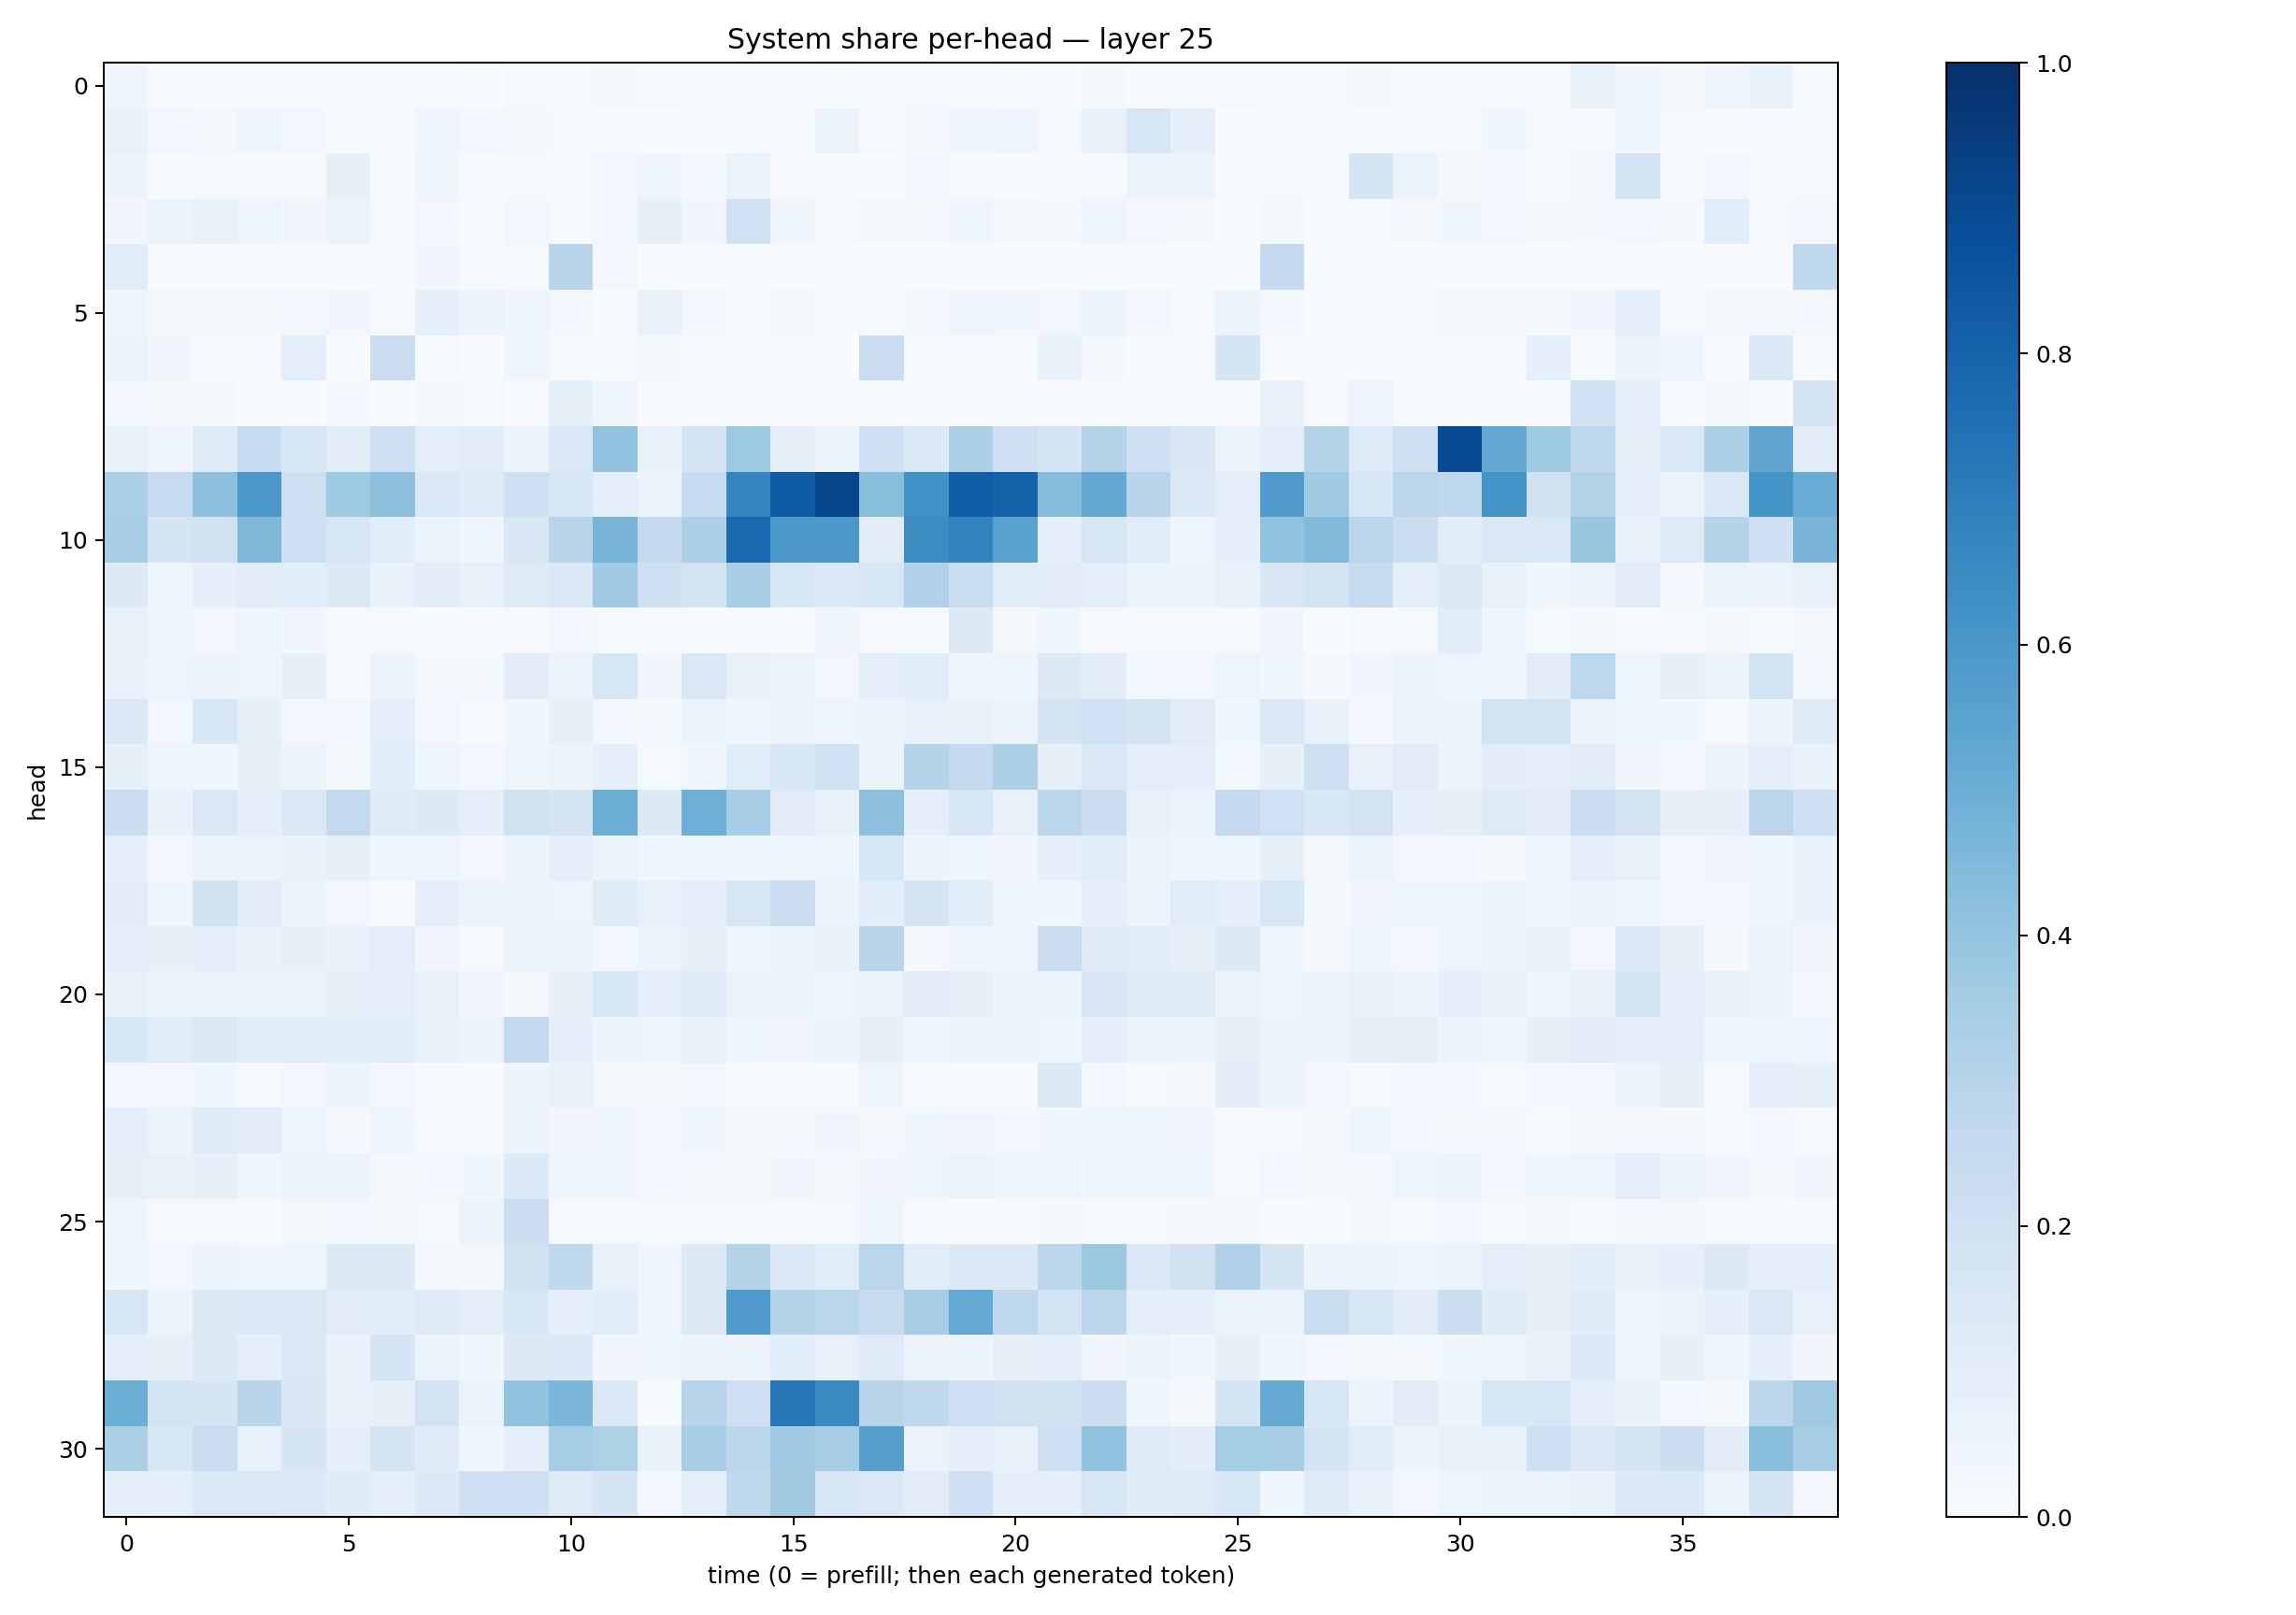

The data file committed next to this chart (first rows):
0.044977326, 0.0068439296, 0.0056918524, 0.0047136415, 0.006753308, 0.010494946, 0.007927133, 0.0057218503, 0.0034133682, 0.00833128, 0.009048881, 0.021460949, 0.008177086, 0.009945371, 0.0080359625, 0.004024319, 0.0015410796, 0.009933522, 0.013969987, 0.006409441, 0.0017033151, 0.0053541255, 0.016380709, 0.006542374
0.07454, 0.0245, 0.0182, 0.04671, 0.02967, 0.00691, 0.006911, 0.04477, 0.02917, 0.0169, 0.009282, 0.006951, 0.002148, 0.003946, 0.005606, 0.0135, 0.05175, 0.01001, 0.01877, 0.04448, 0.03925, 0.01304, 0.07074, 0.161
0.05331, 0.007205, 0.01497, 0.006057, 0.009991, 0.08257, 0.002275, 0.04514, 0.004967, 0.01115, 0.009263, 0.0312, 0.03909, 0.01692, 0.06573, 0.008015, 0.001396, 0.00284, 0.02896, 0.01341, 0.003306, 0.004182, 0.01268, 0.06161
0.03449, 0.06078, 0.07628, 0.04775, 0.03501, 0.05227, 0.01272, 0.02784, 0.005045, 0.0259, 0.01203, 0.02741, 0.07872, 0.03247, 0.2012, 0.03877, 0.0103, 0.01678, 0.02099, 0.04252, 0.01998, 0.01606, 0.04999, 0.02983
0.1155, 0.003715, 0.001185, 0.001506, 0.001763, 0.0006502, 0.001021, 0.0313, 0.007402, 0.009179, 0.2923, 0.02965, 0.001129, 0.0004131, 0.001204, 0.001713, 0.0007745, 0.0006827, 0.001761, 0.001908, 0.0008068, 0.0006997, 0.0006441, 0.0006934
0.04238, 0.01766, 0.01959, 0.01781, 0.02515, 0.03441, 0.00645, 0.09311, 0.05141, 0.04384, 0.02754, 0.005895, 0.06797, 0.02646, 0.01377, 0.0176, 0.006099, 0.009823, 0.02221, 0.03987, 0.03681, 0.02672, 0.05374, 0.02517
0.06473, 0.03131, 0.01045, 0.004275, 0.09397, 0.002253, 0.2275, 0.007834, 0.001443, 0.03965, 0.00865, 0.004313, 0.01754, 0.01297, 0.007264, 0.005109, 0.002422, 0.2298, 0.005322, 0.002974, 0.005172, 0.07009, 0.01598, 0.007718
0.02634, 0.01737, 0.01591, 0.003175, 0.00354, 0.02613, 0.002666, 0.01988, 0.01164, 0.001597, 0.08539, 0.04618, 0.004604, 0.003523, 0.003273, 0.0008699, 0.001124, 0.002645, 0.0124, 0.005235, 0.003131, 0.004549, 0.01059, 0.00647
0.07551, 0.04341, 0.1219, 0.2484, 0.1591, 0.1017, 0.2072, 0.09849, 0.1106, 0.05878, 0.1358, 0.4053, 0.07625, 0.1747, 0.3748, 0.07891, 0.05326, 0.2034, 0.1351, 0.3263, 0.2064, 0.1682, 0.3069, 0.2102
0.3328, 0.248, 0.4156, 0.5944, 0.2146, 0.3738, 0.4144, 0.1381, 0.1177, 0.2086, 0.1624, 0.09935, 0.06, 0.2468, 0.6757, 0.8295, 0.9119, 0.4244, 0.6244, 0.8215, 0.8062, 0.436, 0.5241, 0.2966
0.3511, 0.1688, 0.1937, 0.4548, 0.2064, 0.1625, 0.1068, 0.06246, 0.04623, 0.1506, 0.2917, 0.4694, 0.251, 0.3316, 0.776, 0.5988, 0.5949, 0.1118, 0.6407, 0.6776, 0.5547, 0.0881, 0.1613, 0.1162
0.1268, 0.04783, 0.09009, 0.1107, 0.106, 0.1309, 0.06901, 0.1053, 0.0729, 0.123, 0.1384, 0.3672, 0.2075, 0.1752, 0.342, 0.1542, 0.1337, 0.1618, 0.3168, 0.2338, 0.1156, 0.105, 0.1001, 0.06405
0.0717, 0.044, 0.02752, 0.04917, 0.03332, 0.008301, 0.01353, 0.005384, 0.006754, 0.009051, 0.02482, 0.01207, 0.006095, 0.007639, 0.007104, 0.006951, 0.04252, 0.01005, 0.01257, 0.1264, 0.01883, 0.04214, 0.01151, 0.0105
0.06928, 0.04851, 0.05765, 0.04865, 0.08593, 0.01115, 0.05203, 0.02043, 0.01885, 0.1048, 0.06616, 0.1602, 0.03384, 0.1461, 0.07098, 0.06378, 0.02707, 0.09454, 0.1139, 0.04144, 0.04665, 0.1315, 0.1019, 0.02417
0.1352, 0.02579, 0.1526, 0.08191, 0.02421, 0.02374, 0.09823, 0.02605, 0.01043, 0.03619, 0.08346, 0.02572, 0.01601, 0.06359, 0.04074, 0.06177, 0.04697, 0.05444, 0.07662, 0.07531, 0.05829, 0.1726, 0.1995, 0.1724
0.08493, 0.04825, 0.03638, 0.08068, 0.05433, 0.02085, 0.1062, 0.04076, 0.03017, 0.04305, 0.06146, 0.09317, 0.01377, 0.03893, 0.1151, 0.1547, 0.2009, 0.06314, 0.3021, 0.2523, 0.3253, 0.08325, 0.1467, 0.09812
0.22, 0.06898, 0.1438, 0.09026, 0.1398, 0.2617, 0.1193, 0.1269, 0.09509, 0.197, 0.1697, 0.4967, 0.1295, 0.496, 0.3471, 0.1102, 0.07651, 0.4158, 0.0901, 0.1586, 0.0763, 0.2848, 0.2209, 0.07445
0.09253, 0.02853, 0.05947, 0.06395, 0.0683, 0.0808, 0.03976, 0.04684, 0.02716, 0.05531, 0.09875, 0.05575, 0.0359, 0.04418, 0.04521, 0.03793, 0.04702, 0.1594, 0.05558, 0.04476, 0.03185, 0.08865, 0.1159, 0.06323
0.103, 0.03597, 0.1913, 0.1025, 0.05874, 0.02442, 0.006963, 0.09132, 0.05677, 0.06155, 0.04834, 0.1197, 0.07673, 0.0963, 0.1565, 0.2299, 0.05152, 0.1078, 0.1701, 0.107, 0.04114, 0.04098, 0.09155, 0.05643
0.09973, 0.07892, 0.08658, 0.06938, 0.07894, 0.06825, 0.09845, 0.03298, 0.01447, 0.05761, 0.05348, 0.0295, 0.05969, 0.0804, 0.03542, 0.06455, 0.06993, 0.2895, 0.02306, 0.04007, 0.04652, 0.2285, 0.1175, 0.1156
0.07741, 0.06197, 0.06367, 0.05658, 0.0571, 0.08248, 0.0874, 0.07219, 0.03417, 0.02252, 0.07904, 0.1556, 0.09496, 0.1199, 0.06633, 0.0664, 0.04738, 0.066, 0.1103, 0.08176, 0.06195, 0.0515, 0.1523, 0.1174
0.1596, 0.1165, 0.1282, 0.1064, 0.1134, 0.1073, 0.109, 0.07374, 0.05486, 0.2604, 0.08677, 0.06231, 0.04916, 0.07672, 0.03676, 0.0335, 0.06207, 0.07942, 0.03615, 0.05608, 0.05194, 0.05071, 0.08611, 0.06116
0.02941, 0.02616, 0.03719, 0.01052, 0.02369, 0.06005, 0.02674, 0.01289, 0.006463, 0.05959, 0.07103, 0.01806, 0.0158, 0.03101, 0.00522, 0.007391, 0.005603, 0.04935, 0.006441, 0.006695, 0.007288, 0.1321, 0.02382, 0.01554
0.09888, 0.05718, 0.1179, 0.1042, 0.0476, 0.01681, 0.04121, 0.01407, 0.01151, 0.05571, 0.03196, 0.03683, 0.02869, 0.03586, 0.02052, 0.02263, 0.03148, 0.02295, 0.03902, 0.03432, 0.02473, 0.0374, 0.03668, 0.03921
0.08238, 0.07226, 0.08002, 0.04304, 0.05457, 0.05584, 0.02199, 0.02974, 0.03593, 0.1328, 0.04483, 0.04275, 0.02877, 0.01712, 0.01971, 0.03277, 0.01962, 0.03509, 0.0492, 0.06063, 0.04659, 0.04921, 0.03744, 0.04228
0.04295, 0.01521, 0.007973, 0.006919, 0.02228, 0.02596, 0.02089, 0.0128, 0.06039, 0.2208, 0.0137, 0.01144, 0.01095, 0.01079, 0.0108, 0.007763, 0.01291, 0.04212, 0.005428, 0.005477, 0.005589, 0.021, 0.01023, 0.01176
0.03865, 0.02503, 0.05543, 0.0396, 0.04271, 0.1251, 0.1326, 0.01939, 0.01724, 0.1898, 0.2643, 0.07451, 0.04632, 0.1296, 0.3003, 0.1345, 0.1164, 0.2857, 0.1135, 0.1402, 0.1399, 0.2824, 0.3758, 0.1386
0.1568, 0.06373, 0.1278, 0.1406, 0.1431, 0.1102, 0.115, 0.1224, 0.09606, 0.1525, 0.09012, 0.1146, 0.04593, 0.1272, 0.5808, 0.3022, 0.2852, 0.2425, 0.3503, 0.5207, 0.2664, 0.1868, 0.2796, 0.09659
0.09413, 0.08375, 0.1291, 0.09365, 0.145, 0.06691, 0.1707, 0.05304, 0.03719, 0.1313, 0.135, 0.03317, 0.03727, 0.05672, 0.05844, 0.114, 0.07779, 0.1228, 0.05612, 0.05164, 0.07946, 0.09691, 0.03514, 0.058
0.501, 0.1863, 0.1687, 0.2926, 0.1512, 0.077, 0.08064, 0.1826, 0.06501, 0.4028, 0.4591, 0.1431, 0.01254, 0.2948, 0.2126, 0.7237, 0.6547, 0.2963, 0.2723, 0.2106, 0.1967, 0.1921, 0.2231, 0.03605
0.3366, 0.1622, 0.2283, 0.07238, 0.1677, 0.0913, 0.174, 0.1176, 0.04201, 0.09508, 0.3552, 0.3229, 0.07253, 0.3475, 0.2793, 0.3661, 0.3507, 0.564, 0.06337, 0.0864, 0.07543, 0.2059, 0.4066, 0.1247
0.09366, 0.09895, 0.1453, 0.1422, 0.1382, 0.1185, 0.09263, 0.1352, 0.206, 0.2087, 0.1223, 0.1703, 0.02562, 0.09156, 0.2632, 0.3596, 0.164, 0.1418, 0.1122, 0.2082, 0.08894, 0.08649, 0.1608, 0.1196
